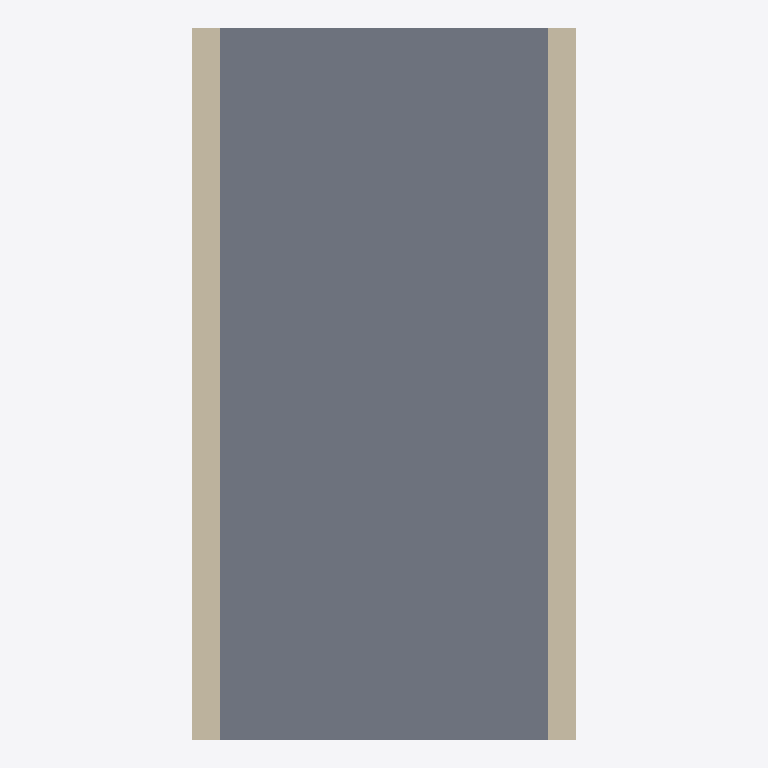
Plan cut of the same IFC building model at storey 'My Storey' (level 0.00 m, cut at 1.40 m), seen from above with north up, elements coloured by IFC class (only those large enough to see are counted): 2 walls (beige), 1 slab (grey). Cut surfaces are drawn darker.
Extent 5.4 m × 10.0 m × 5.7 m (x, y, z). Storeys (1): My Storey at 0.00 m. Elements (4): 2 IfcSlab, 2 IfcWall.

HEADER;
FILE_DESCRIPTION(('ViewDefinition[DesignTransferView]'),'2;1');
FILE_NAME('custom_psets.ifc','2025-09-09T18:44:12+02:00',(''),(''),'IfcOpenShell 0.8.3-post1','Bonsai 0.8.3-post1','Nobody');
FILE_SCHEMA(('IFC4'));
ENDSEC;
DATA;
#1=IFCPROJECT('1UZzIqAKnE2P6imod6hzG$',$,'My Project',$,$,$,$,(#14,#26),#9);
#31=IFCSITE('1$6G7eouTDR8$HgsBsAVLr',$,'My Site',$,$,#54,$,$,$,$,$,$,$,$);
#37=IFCBUILDING('2RajhO5J54Sg6k67uS9SRZ',$,'My Building',$,$,#60,$,$,$,$,$,$);
#43=IFCBUILDINGSTOREY('1B1Z9EA8D87gid7KUwRbeI',$,'My Storey',$,$,#66,$,$,$,$);
#112=IFCSLAB('0Dwtb_6zjEE91bhHdRgoLU',$,'Cube',$,$,#128,#123,$,.FLOOR.);
#149=IFCWALL('0IhYjdIHbCuxiWPvwKOCh6',$,'Cube',$,$,#175,#159,$,.SOLIDWALL.);
#160=IFCWALL('0cpR0N3H56FxSE69ccygt9',$,'Cube',$,$,#180,#170,$,.SOLIDWALL.);
ENDSEC;
